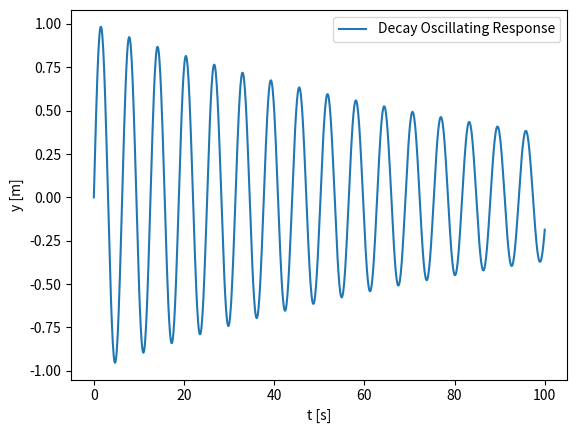
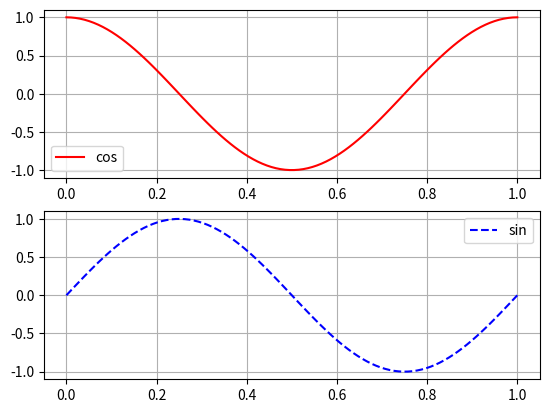

Python code for these plots, in order:
# -*- coding: utf-8 -*-
"""
Created on Tue Jan  4 17:28:32 2022

@author: LOTLOUISCHO
"""

import matplotlib.pyplot as plt
import numpy as np

#Important for signal processing in electrical computer engineering
t = np.linspace(0,100,1000)#remember the t is in radians NOT in degrees
tau = 100
y = np.sin(t)*np.exp(-t/tau)
plt.plot(t,y,label='Decay Oscillating Response')
plt.ylabel('y [m]')
plt.xlabel('t [s]')
plt.legend()

# Euler Equation
t = np.linspace(0,1,100)
f = 1 #frequency
y_euler = np.exp(1j*2*np.pi*f*t)
y_cos = np.real(y_euler) #real numbers
y_sin = np.imag(y_euler) #imaginary numbers

hfig, hax = plt.subplots(2,1) #split the plots into 2 distinct graphs 
#2 y axis and 1 x axis
hax[0].plot(t,y_cos,'-r',label='cos')
hax[1].plot(t,y_sin,'--b',label='sin')
hax[0].grid()
hax[0].legend()
hax[1].grid()
hax[1].legend()
